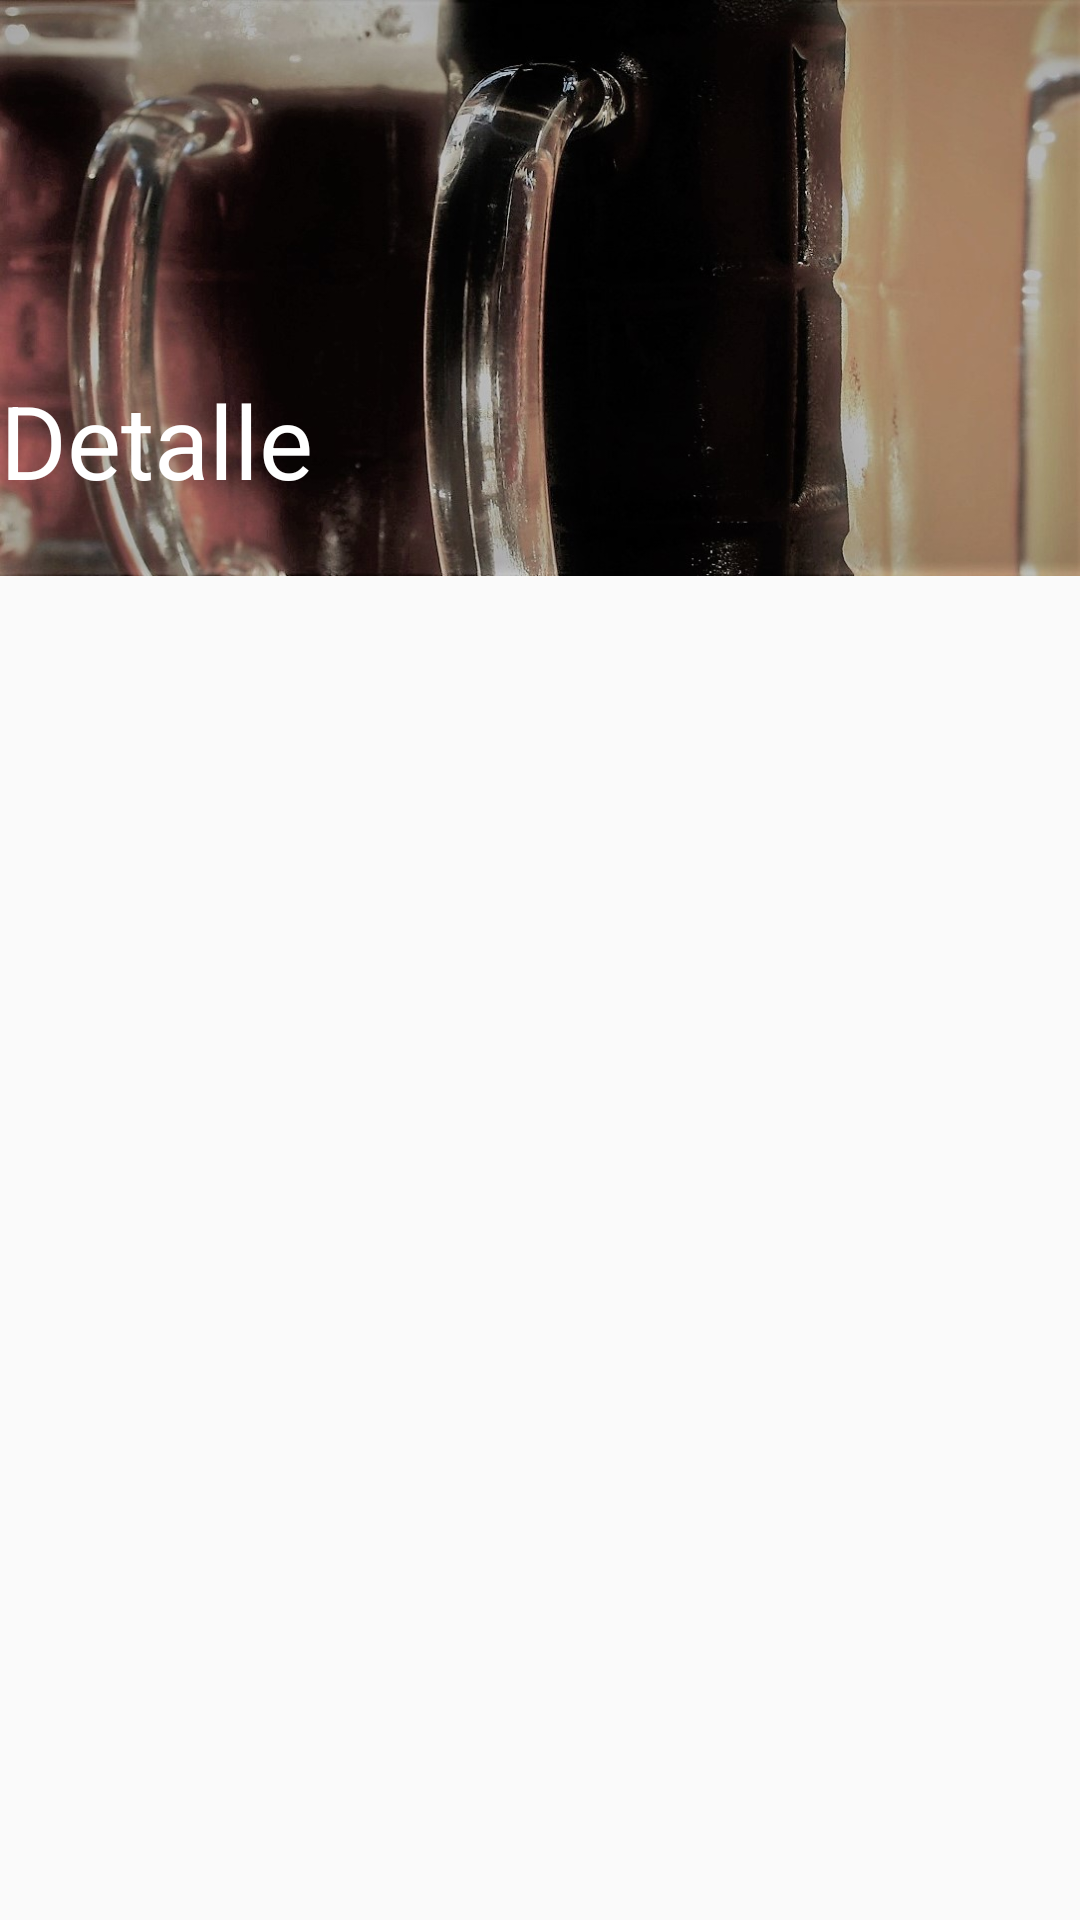

This screen was rendered from an Android layout file. Write that file and the resources it references.
<!-- AndroidManifest.xml: application theme AppTheme -->
<!-- res/layout/activity_receta_detalle.xml -->
<?xml version="1.0" encoding="utf-8"?>
<android.support.design.widget.CoordinatorLayout
    xmlns:android="http://schemas.android.com/apk/res/android"
    xmlns:app="http://schemas.android.com/apk/res-auto"
    xmlns:tools="http://schemas.android.com/tools"
    android:layout_width="match_parent"
    android:layout_height="match_parent"
    android:fitsSystemWindows="true">

    <android.support.design.widget.AppBarLayout
        android:id="@+id/appbar"
        android:layout_width="match_parent"
        android:layout_height="192dp"
        android:fitsSystemWindows="true"
        android:theme="@style/ThemeOverlay.AppCompat.Dark.ActionBar">
        <android.support.design.widget.CollapsingToolbarLayout
            android:id="@+id/collapsing_toolbar"
            android:layout_width="match_parent"
            android:layout_height="match_parent"
            android:fitsSystemWindows="true"
            app:contentScrim="?attr/colorPrimary"
            app:expandedTitleMarginStart="@dimen/activity_horizontal_margin"
            app:layout_scrollFlags="scroll|exitUntilCollapsed|snap">
            <ImageView
                android:id="@+id/header"
                android:layout_width="match_parent"
                android:layout_height="match_parent"
                android:background="@drawable/beers_toolbar"
                android:fitsSystemWindows="true"
                android:scaleType="centerCrop"
                app:layout_collapseMode="parallax"/>
            <android.support.v7.widget.Toolbar
                android:id="@+id/detalle_toolbar"
                android:layout_width="match_parent"
                android:layout_height="?attr/actionBarSize"
                app:layout_collapseMode="pin"
                app:title="Detalle"
                app:titleTextColor="@android:color/white"
                app:theme="@style/ToolbarColoredBackArrow"/>
        </android.support.design.widget.CollapsingToolbarLayout>
    </android.support.design.widget.AppBarLayout>
    <android.support.v7.widget.RecyclerView
        android:id="@+id/scrollableview"
        android:layout_width="match_parent"
        android:layout_height="match_parent"
        app:layout_behavior="@string/appbar_scrolling_view_behavior"/>
</android.support.design.widget.CoordinatorLayout>
<!-- resources referenced by this layout -->
<resources>
  <!-- drawable beers_toolbar: jpg bitmap (drawable, 120268 bytes) -->
  <style name="ToolbarColoredBackArrow" parent="AppTheme">
          <item name="android:textColorSecondary">@android:color/white</item>
      </style>
  <style name="AppTheme" parent="Theme.AppCompat.Light.NoActionBar">
          
          <item name="colorPrimary">@color/colorPrimary</item>
          <item name="colorPrimaryDark">@color/colorPrimaryDark</item>
          <item name="colorAccent">@color/colorAccent</item>
          <item name="android:fontFamily">sans-serif</item>
      </style>
  <color name="colorPrimary">#3F51B5</color>
  <color name="colorPrimaryDark">#303F9F</color>
  <color name="colorAccent">#d50000</color>
</resources>
